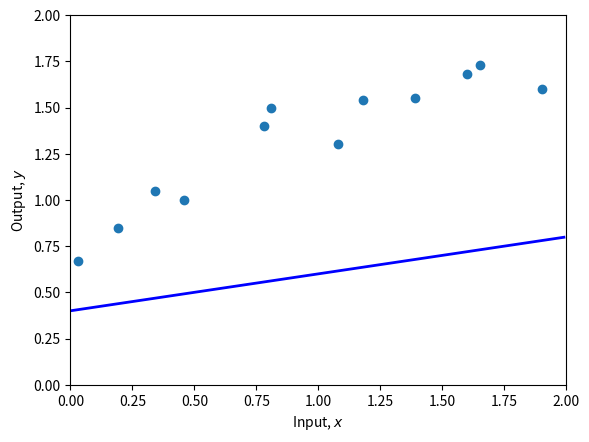

Reproduce this figure in Python. (Note: this script raises an exception after producing the figure.)
# Math library
import numpy as np
# Plotting library
import matplotlib.pyplot as plt

# Create some input / output data
x = np.array([0.03, 0.19, 0.34, 0.46, 0.78, 0.81, 1.08, 1.18, 1.39, 1.60, 1.65, 1.90])
y = np.array([0.67, 0.85, 1.05, 1.0, 1.40, 1.5, 1.3, 1.54, 1.55, 1.68, 1.73, 1.6 ])

print(x)
print(y)

# Define 1D linear regression model
def f(x, phi0, phi1):
  # TODO :  Replace this line with the linear regression model (eq 2.4)
  y = phi0 + (phi1 * x)

  return y

# Function to help plot the data
def plot(x, y, phi0, phi1):
    fig,ax = plt.subplots()
    ax.scatter(x,y)
    plt.xlim([0,2.0])
    plt.ylim([0,2.0])
    ax.set_xlabel('Input, $x$')
    ax.set_ylabel('Output, $y$')
    # Draw line
    x_line = np.arange(0,2,0.01)
    y_line = f(x_line, phi0, phi1)
    plt.plot(x_line, y_line,'b-',lw=2)

    plt.show()

# Set the intercept and slope as in figure 2.2b
phi0 = 0.4 ; phi1 = 0.2
# Plot the data and the model
plot(x,y,phi0,phi1)

# Function to calculate the loss
def compute_loss(x,y,phi0,phi1):

  # TODO Replace this line with the loss calculation (equation 2.5)
  loss = f(x, phi0, phi1) - y


  return loss

# Compute the loss for our current model
loss = compute_loss(x,y,phi0,phi1)
print(f'Your Loss = {loss:3.2f}, Ground truth =7.07')

# Set the intercept and slope as in figure 2.2c
phi0 = 1.60 ; phi1 =-0.8
# Plot the data and the model
plot(x,y,phi0,phi1)
loss = compute_loss(x,y,phi0,phi1)
print(f'Your Loss = {loss:3.2f}, Ground truth =10.28')

# TO DO -- Change the parameters manually to fit the model
# First fix phi1 and try changing phi0 until you can't make the loss go down any more
# Then fix phi0 and try changing phi1 until you can't make the loss go down any more
# Repeat this process until you find a set of parameters that fit the model as in figure 2.2d
# You can either do this by hand, or if you want to get fancy, write code to descent automatically in this way
# Start at these values:
phi0 = 0.82 ; phi1 = 0.52

plot(x,y,phi0,phi1)
print(f'Your Loss = {compute_loss(x,y,phi0,phi1):3.2f}')

# Make a 2D grid of possible phi0 and phi1 values
phi0_mesh, phi1_mesh = np.meshgrid(np.arange(0.0,2.0,0.02), np.arange(-1.0,1.0,0.02))

# Make a 2D array for the losses
all_losses = np.zeros_like(phi1_mesh)
# Run through each 2D combination of phi0, phi1 and compute loss
for indices,temp in np.ndenumerate(phi1_mesh):
    all_losses[indices] = compute_loss(x,y, phi0_mesh[indices], phi1_mesh[indices])


# Plot the loss function as a heatmap
fig = plt.figure()
ax = plt.axes()
fig.set_size_inches(7,7)
levels = 256
ax.contourf(phi0_mesh, phi1_mesh, all_losses ,levels)
levels = 40
ax.contour(phi0_mesh, phi1_mesh, all_losses ,levels, colors=['#80808080'])
ax.set_ylim([1,-1])
ax.set_xlabel(r'Intercept, $\phi_0$')
ax.set_ylabel(r'Slope, $\phi_1$')

# Plot the position of your best fitting line on the loss function
# It should be close to the minimum
ax.plot(phi0,phi1,'ro')
plt.show()